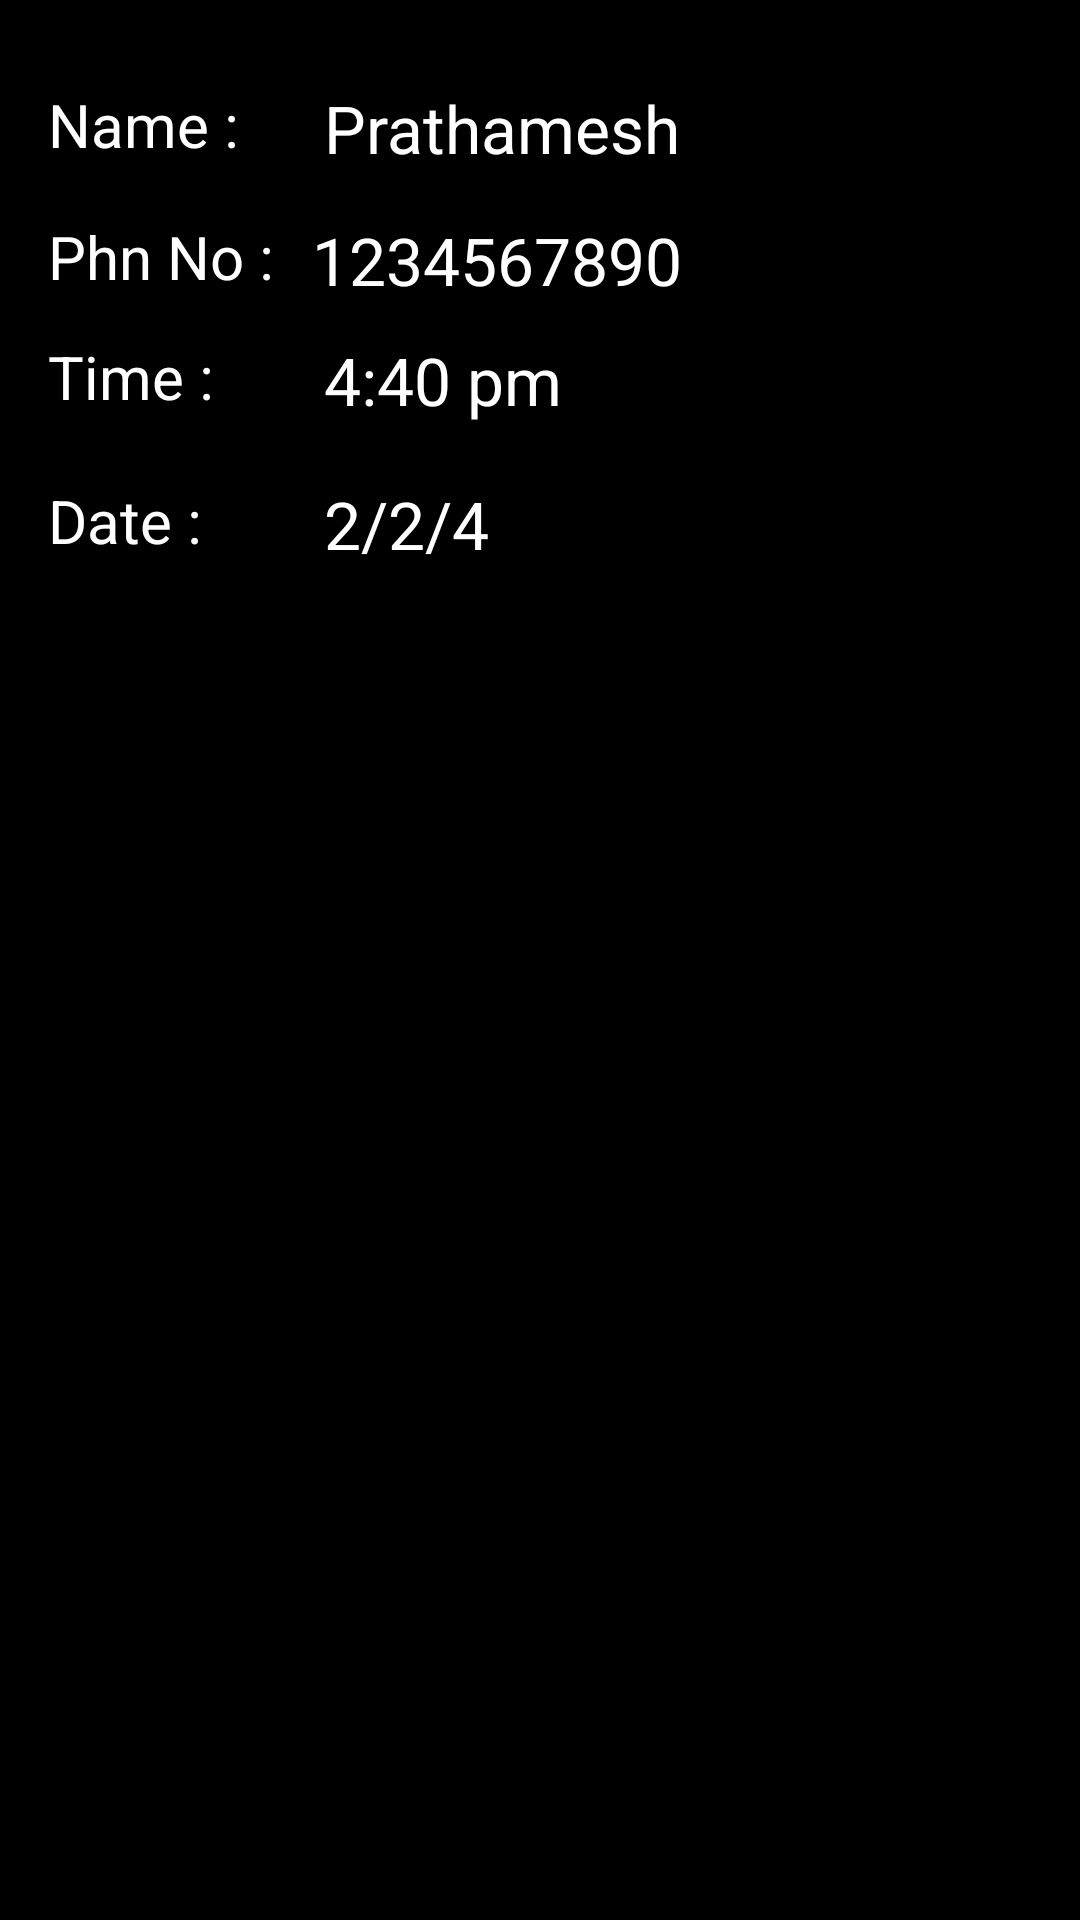

Layout XML and referenced resources for this Android screen:
<!-- AndroidManifest.xml: application theme Theme.AdminPanel -->
<!-- res/layout/bookings.xml -->
<?xml version="1.0" encoding="utf-8"?>
<androidx.constraintlayout.widget.ConstraintLayout xmlns:android="http://schemas.android.com/apk/res/android"
    xmlns:app="http://schemas.android.com/apk/res-auto"
    xmlns:tools="http://schemas.android.com/tools"
    android:layout_width="match_parent"
    android:id="@+id/appointment"
    android:layout_height="match_parent"
    android:background="@color/black">

    <TextView
        android:id="@+id/textView6"
        android:layout_width="wrap_content"
        android:layout_height="wrap_content"
        android:layout_marginStart="16dp"
        android:layout_marginTop="72dp"
        android:text="Phn No :"
        android:textColor="@color/white"
        android:textSize="20sp"
        app:layout_constraintStart_toStartOf="parent"
        app:layout_constraintTop_toTopOf="parent" />

    <TextView
        android:id="@+id/bookingnum"
        android:layout_width="wrap_content"
        android:layout_height="wrap_content"
        android:layout_marginStart="104dp"
        android:layout_marginTop="72dp"
        android:text="1234567890"
        android:textColor="@color/white"
        android:textSize="22sp"
        app:layout_constraintStart_toStartOf="parent"
        app:layout_constraintTop_toTopOf="parent" />

    <TextView
        android:id="@+id/textView7"
        android:layout_width="wrap_content"
        android:layout_height="wrap_content"
        android:layout_marginStart="16dp"
        android:layout_marginTop="160dp"
        android:text="Date :"
        android:textColor="@color/white"
        android:textSize="20sp"
        app:layout_constraintStart_toStartOf="parent"
        app:layout_constraintTop_toTopOf="parent" />

    <TextView
        android:id="@+id/bookingdate"
        android:layout_width="wrap_content"
        android:layout_height="wrap_content"
        android:layout_marginStart="108dp"
        android:layout_marginTop="160dp"
        android:text="2/2/4"
        android:textColor="@color/white"
        android:textSize="22sp"
        app:layout_constraintStart_toStartOf="parent"
        app:layout_constraintTop_toTopOf="parent" />

    <TextView
        android:layout_width="wrap_content"
        android:layout_height="wrap_content"
        android:layout_marginStart="16dp"
        android:layout_marginTop="28dp"
        android:text="Name :"
        android:textColor="@color/white"
        android:textSize="20sp"
        app:layout_constraintStart_toStartOf="parent"
        app:layout_constraintTop_toTopOf="parent" />


    <TextView
        android:id="@+id/textView5"
        android:layout_width="wrap_content"
        android:layout_height="wrap_content"
        android:layout_marginStart="16dp"
        android:layout_marginTop="112dp"
        android:text="Time :"
        android:textColor="@color/white"
        android:textSize="20sp"
        app:layout_constraintStart_toStartOf="parent"
        app:layout_constraintTop_toTopOf="parent" />

    <TextView
        android:id="@+id/bookingTime"
        android:layout_width="wrap_content"
        android:layout_height="wrap_content"
        android:layout_marginStart="108dp"
        android:layout_marginTop="112dp"
        android:text="4:40 pm"
        android:textColor="@color/white"
        android:textSize="22sp"
        app:layout_constraintStart_toStartOf="parent"
        app:layout_constraintTop_toTopOf="parent" />

    <TextView
        android:id="@+id/bookingName"
        android:layout_width="wrap_content"
        android:layout_height="wrap_content"
        android:layout_marginStart="108dp"
        android:layout_marginTop="28dp"
        android:text="Prathamesh"
        android:textColor="@color/white"
        android:textSize="22sp"
        app:layout_constraintStart_toStartOf="parent"
        app:layout_constraintTop_toTopOf="parent" />


    <Button
        android:id="@+id/cancelBooking"
        android:layout_width="107dp"
        android:layout_height="59dp"
        android:layout_marginStart="288dp"
        android:layout_marginTop="92dp"
        android:backgroundTint="@color/white"
        android:text="Cancel"
        android:textColor="@color/black"
        app:layout_constraintStart_toStartOf="parent"
        app:layout_constraintTop_toTopOf="parent" />

</androidx.constraintlayout.widget.ConstraintLayout>
<!-- resources referenced by this layout -->
<resources>
  <color name="black">#FF000000</color>
  <color name="white">#FFFFFFFF</color>
</resources>
